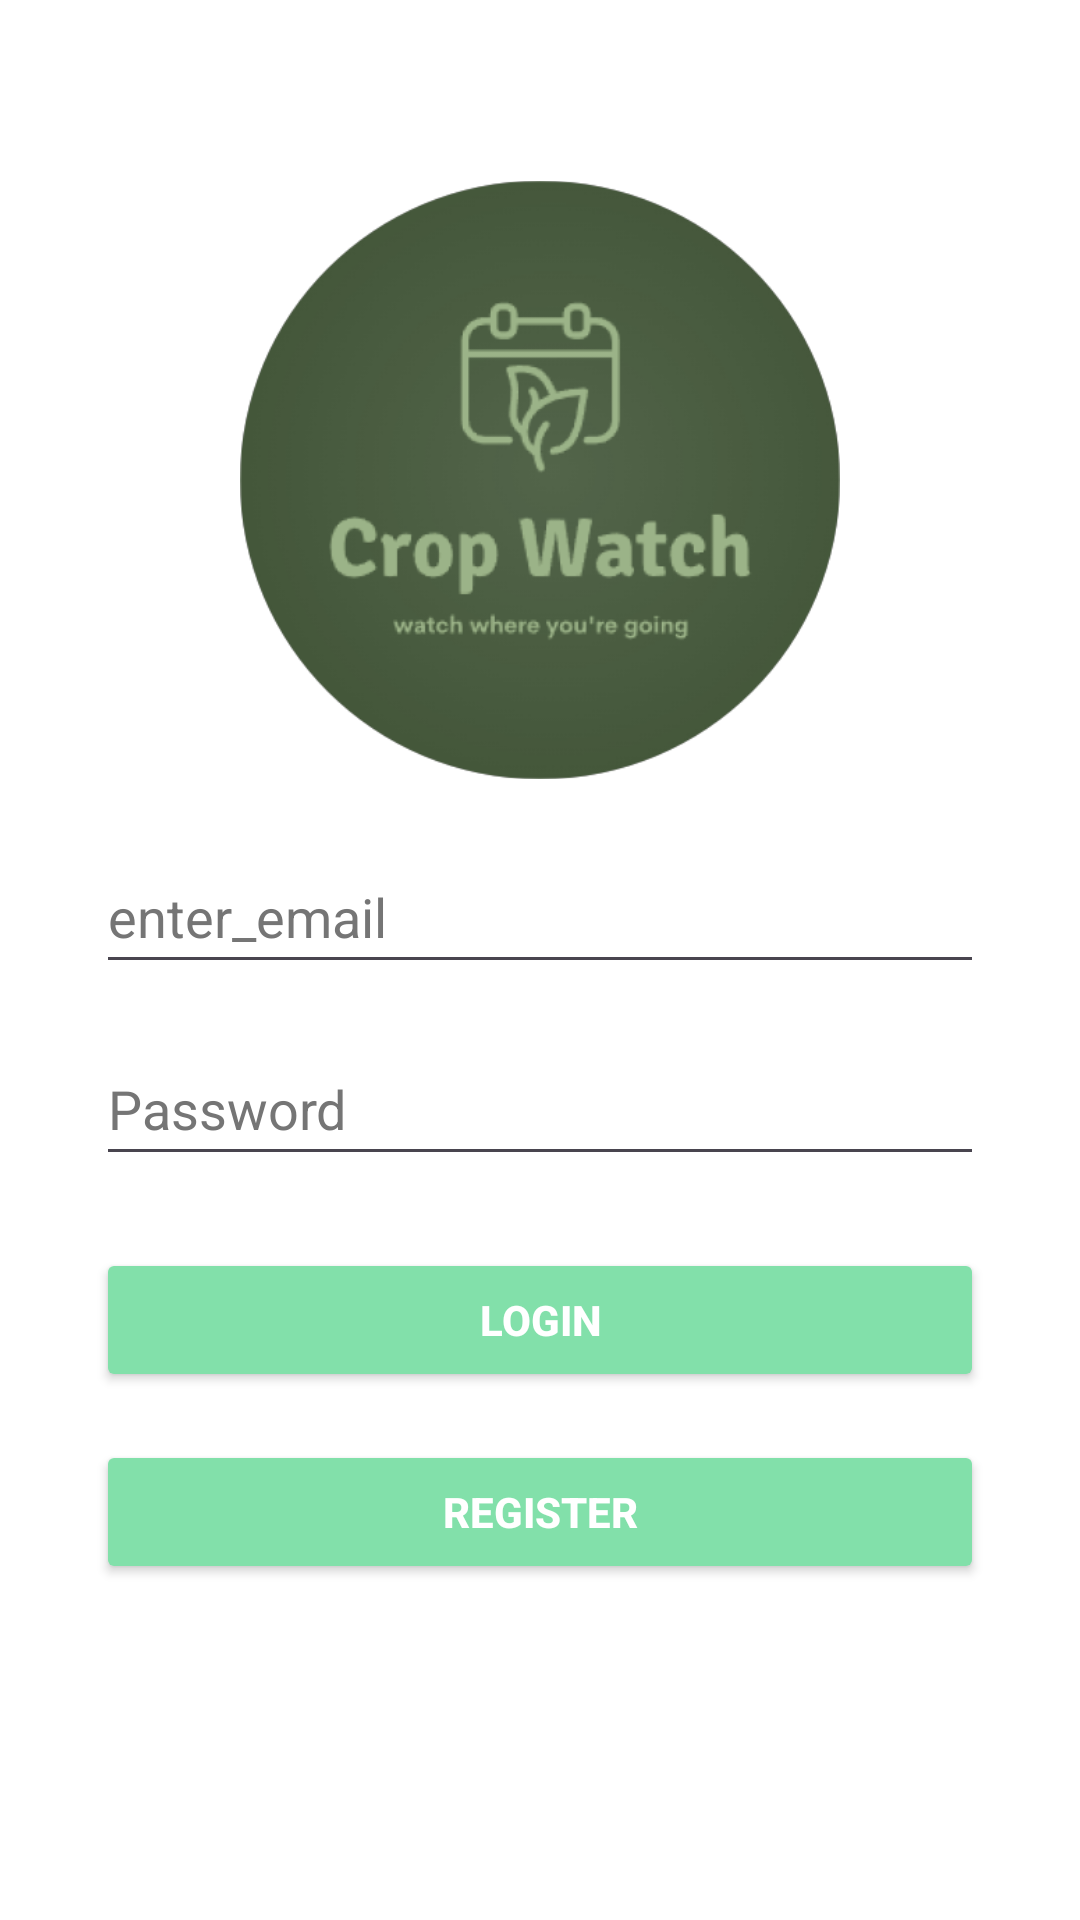

Produce the Android XML layout that renders to this screen, including the resource entries it uses.
<!-- AndroidManifest.xml: application theme Theme.CropWatch_App -->
<!-- res/layout/activity_main.xml -->
<?xml version="1.0" encoding="utf-8"?>
<androidx.constraintlayout.widget.ConstraintLayout xmlns:android="http://schemas.android.com/apk/res/android"
    xmlns:app="http://schemas.android.com/apk/res-auto"
    xmlns:tools="http://schemas.android.com/tools"
    android:layout_width="match_parent"
    android:layout_height="match_parent"
    android:background="@color/white"
    tools:context=".MainActivity">

    
    <ImageView
        android:id="@+id/imageViewLogo"
        android:layout_width="200dp"
        android:layout_height="200dp"
        android:layout_marginTop="60dp"
        android:contentDescription="logo/app_logo"
        app:layout_constraintEnd_toEndOf="parent"
        app:layout_constraintStart_toStartOf="parent"
        app:layout_constraintTop_toTopOf="parent"
        app:srcCompat="@drawable/logo___copy" />

    
    <EditText
        android:id="@+id/editTextEmail"
        android:layout_width="0dp"
        android:layout_height="wrap_content"
        android:layout_marginTop="20dp"
        android:layout_marginStart="32dp"
        android:layout_marginEnd="32dp"
        android:hint="@string/email"
        android:inputType="textEmailAddress"
        android:minHeight="48dp"
        android:textColorHint="#757575"
        app:layout_constraintEnd_toEndOf="parent"
        app:layout_constraintStart_toStartOf="parent"
        app:layout_constraintTop_toBottomOf="@id/imageViewLogo" />

    
    <EditText
        android:id="@+id/editTextPassword"
        android:layout_width="0dp"
        android:layout_height="wrap_content"
        android:layout_marginTop="16dp"
        android:layout_marginStart="32dp"
        android:layout_marginEnd="32dp"
        android:hint="@string/password"
        android:inputType="textPassword"
        android:minHeight="48dp"
        android:textColorHint="#757575"
        app:layout_constraintEnd_toEndOf="parent"
        app:layout_constraintStart_toStartOf="parent"
        app:layout_constraintTop_toBottomOf="@id/editTextEmail" />

    
    <Button
        android:id="@+id/loginButton"
        android:layout_width="0dp"
        android:layout_height="wrap_content"
        android:layout_marginTop="24dp"
        android:layout_marginStart="32dp"
        android:layout_marginEnd="32dp"
        android:backgroundTint="@color/green"
        android:text="@string/login"
        android:textColor="@android:color/white"
        android:textStyle="bold"
        app:layout_constraintEnd_toEndOf="parent"
        app:layout_constraintStart_toStartOf="parent"
        app:layout_constraintTop_toBottomOf="@id/editTextPassword" />

    
    <Button
        android:id="@+id/buttonRegister"
        android:layout_width="0dp"
        android:layout_height="wrap_content"
        android:layout_marginTop="16dp"
        android:layout_marginStart="32dp"
        android:layout_marginEnd="32dp"
        android:backgroundTint="@color/green"
        android:text="@string/register"
        android:textColor="@android:color/white"
        android:textStyle="bold"
        app:layout_constraintEnd_toEndOf="parent"
        app:layout_constraintStart_toStartOf="parent"
        app:layout_constraintTop_toBottomOf="@id/loginButton" />

</androidx.constraintlayout.widget.ConstraintLayout>
<!-- resources referenced by this layout -->
<resources>
  <color name="green">#82e0aa </color>
  <color name="white">#FFFFFFFF</color>
  <!-- drawable logo___copy: png bitmap (drawable, 57882 bytes) -->
  <string name="email">enter_email</string>
  <string name="login">Login</string>
  <string name="password">Password</string>
  <string name="register">Register</string>
  <style name="Theme.CropWatch_App" parent="Base.Theme.CropWatch_App" />
  <style name="Base.Theme.CropWatch_App" parent="Theme.Material3.DayNight.NoActionBar">
          
          
      </style>
</resources>
